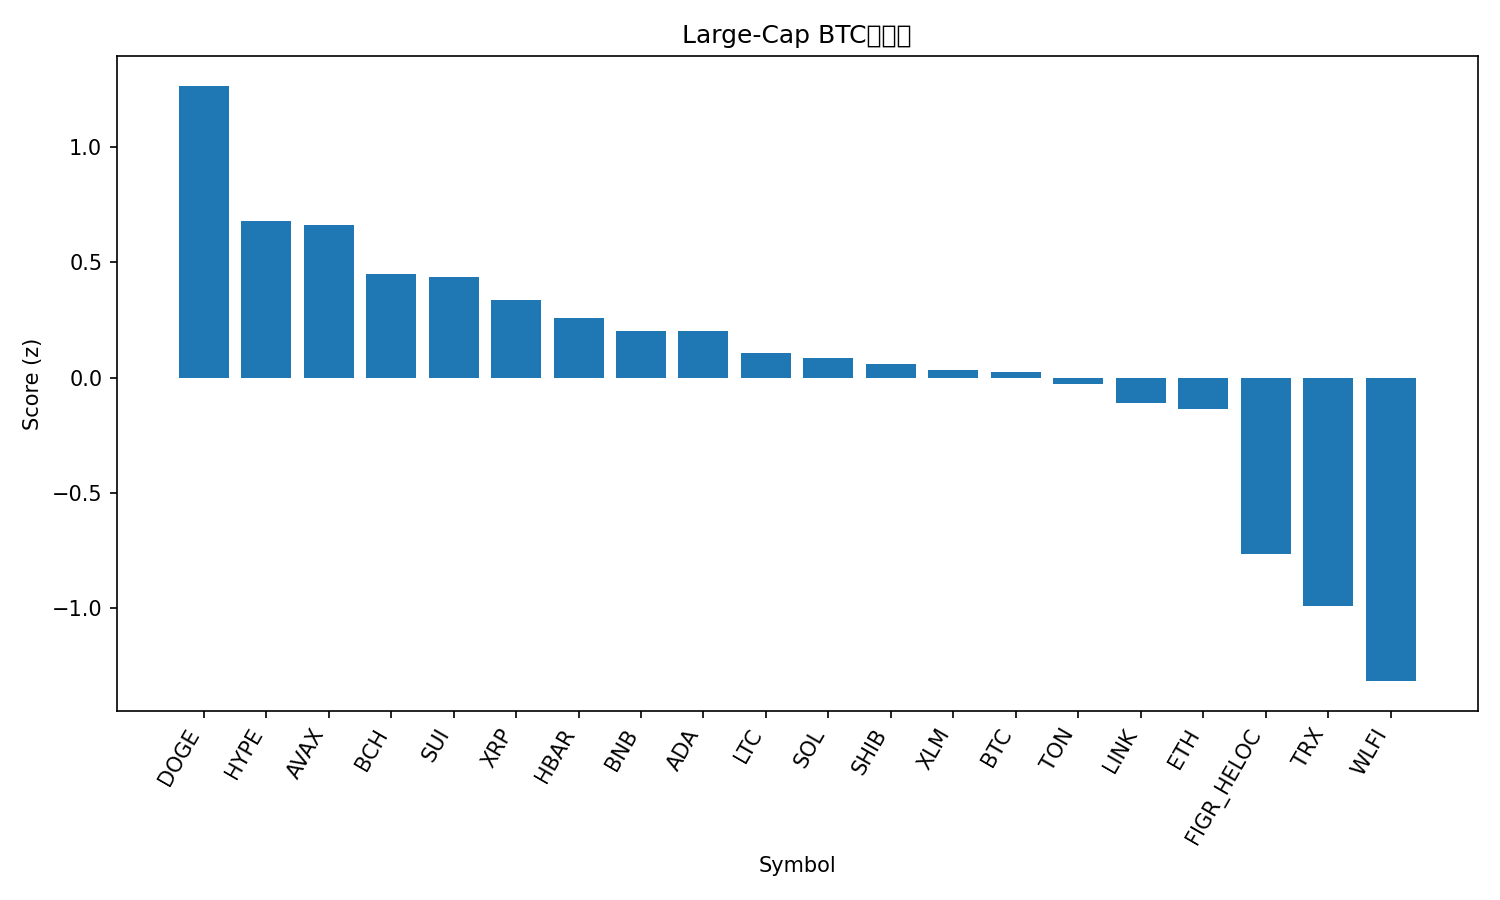

Values plotted in this chart, from the file beside it:
rank, name, symbol, price_btc, price_usd, pct_1h_btc, pct_24h_btc, pct_7d_btc, market_cap_rank, market_cap_usd, volume_usd, score
1, Dogecoin, DOGE, 2e-06, 0.2225, 0.5848, 3.413, 0.1065, 9, 33534537171, 1542302714, 1.265
2, Hyperliquid, HYPE, 0.0004234, 47.09, 0.1655, 2.213, 2.321, 17, 12720764783, 187841141, 0.6809
3, Avalanche, AVAX, 0.0002206, 24.54, 0.7657, -0.204, 0.2434, 23, 10361137120, 261557840, 0.663
4, Bitcoin Cash, BCH, 0.005434, 604.4, 0.02874, 0.6321, 9.079, 20, 12037945193, 183530215, 0.4504
5, Sui, SUI, 3.042e-05, 3.38, 0.282, 0.883, 0.3131, 19, 12077327465, 510108818, 0.4382
6, XRP, XRP, 2.574e-05, 2.86, 0.07587, 1.34, -0.1163, 3, 170609499326, 3116504672, 0.337
7, Hedera, HBAR, 1.97e-06, 0.2187, 0.2353, 1.049, -4.492, 25, 9269238327, 131473249, 0.2584
8, BNB, BNB, 0.007877, 876.1, 0.05085, 0.9631, -0.6252, 5, 121889148684, 720398008, 0.203
9, Cardano, ADA, 7.45e-06, 0.8285, 0.2005, 0.3972, -1.269, 11, 30227215665, 940749009, 0.203
10, Litecoin, LTC, 0.001028, 114.4, -0.1022, 0.8959, 1.303, 27, 8716414923, 346766179, 0.109
11, Solana, SOL, 0.001822, 202.7, 0.1499, 0.3378, -3.157, 6, 109825621991, 3223107279, 0.08659
12, Shiba Inu, SHIB, 1.11424e-10, 1.239e-05, 0.01205, 0.6692, -1.764, 31, 7302462677, 113881737, 0.06028
13, Stellar, XLM, 3.23e-06, 0.3588, 0.03303, 0.3516, -1.217, 22, 11384293269, 167928621, 0.03188
14, Bitcoin, BTC, 1.0, 111207, 0.0, 0.0, 0.0, 1, 2215683284839, 21244543702, 0.02403
15, Toncoin, TON, 2.79e-05, 3.1, 0.0219, 0.5766, -3.937, 30, 7974845250, 77429415, -0.02683
16, Chainlink, LINK, 0.0002, 22.25, 0.2187, 0.003843, -8.222, 13, 15081387776, 449444007, -0.1109
17, Ethereum, ETH, 0.03861, 4294, 0.1271, -0.2869, -6.11, 2, 518262803594, 14016793789, -0.1361
18, Figure Heloc, FIGR_HELOC, 9.04e-06, 1.0, 0.0, -3.213, -1.238, 18, 12312684309, 18860, -0.7635
19, TRON, TRX, 2.95e-06, 0.3284, -0.7012, -0.4412, -5.822, 10, 31099874950, 2176600511, -0.9898
20, World Liberty Financial, WLFI, 2.03e-06, 0.2253, -2.006, 2.915, 0.0, 33, 6143666529, 1182690620, -1.315
21, Cronos, CRO, 2.33e-06, 0.2592, -0.1718, -4.114, -12.87, 28, 8728731963, 60469756, -1.529
